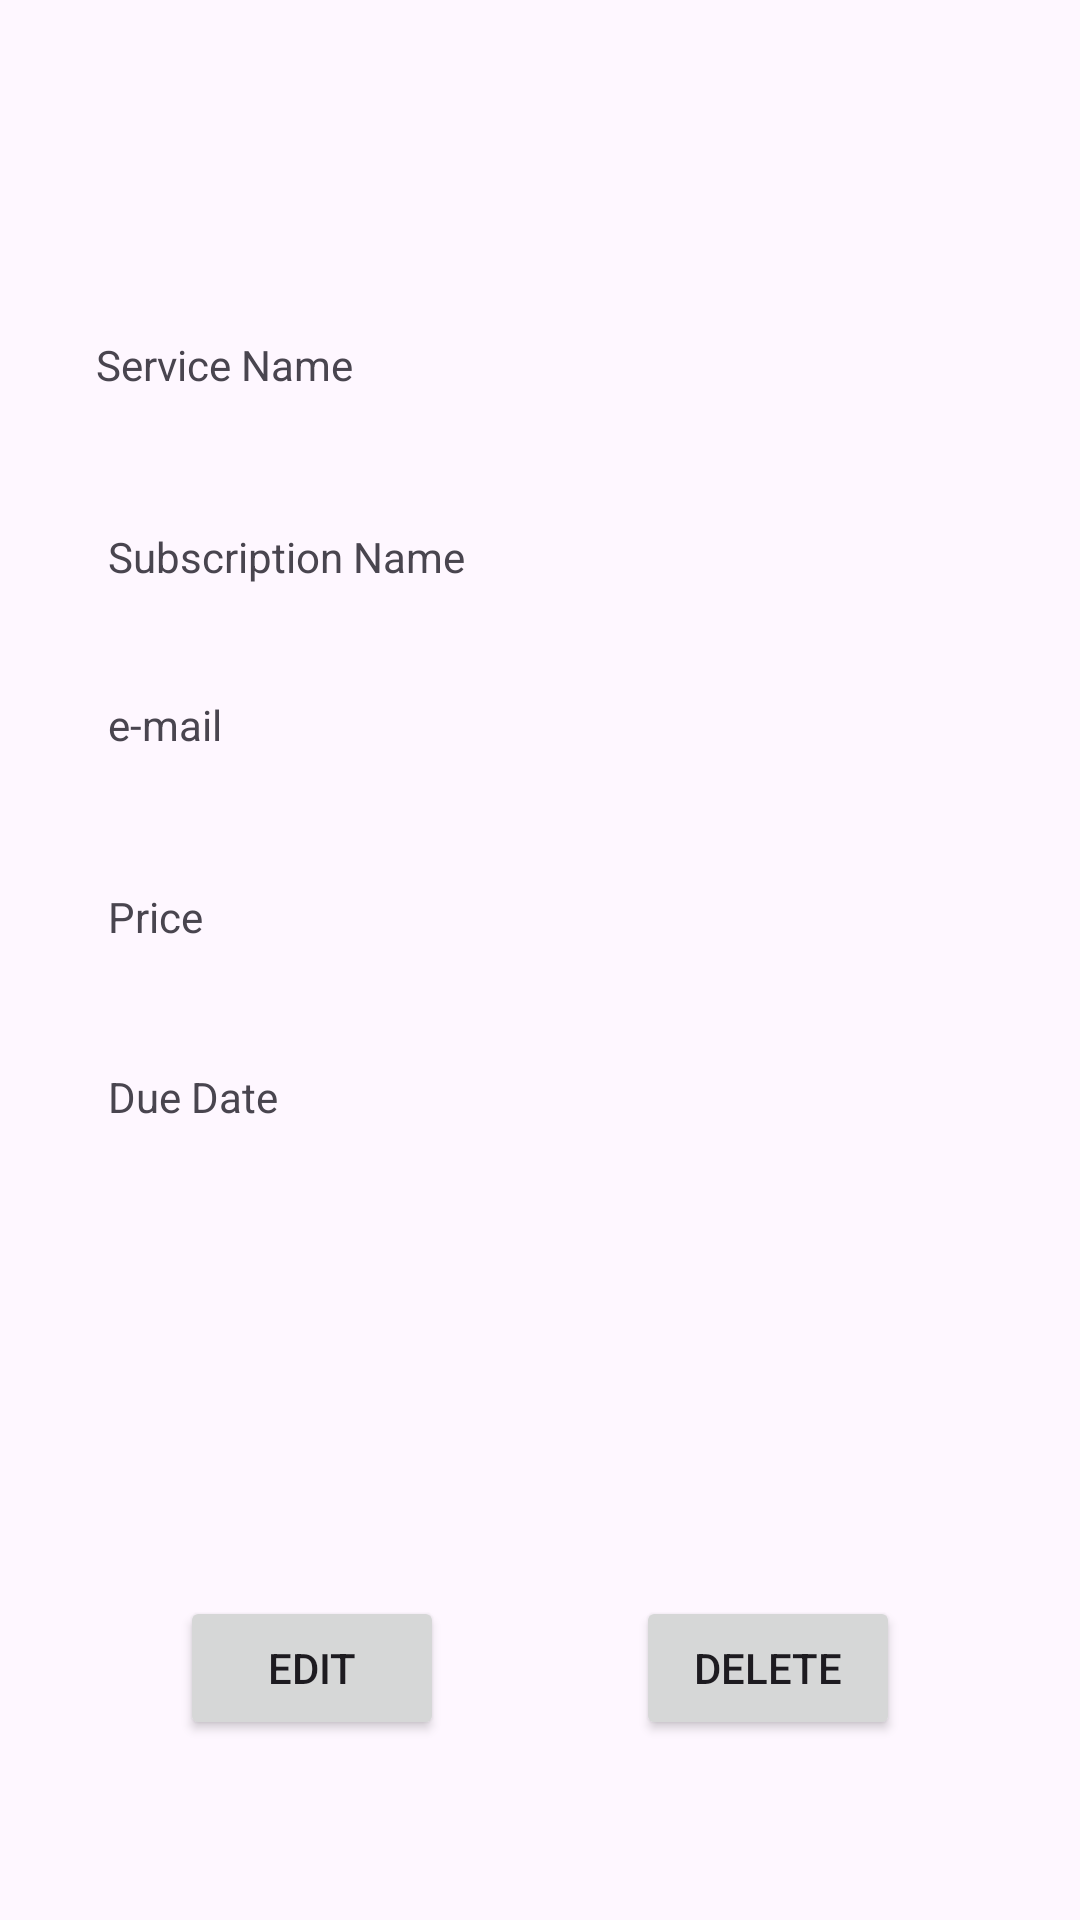

This screen was rendered from an Android layout file. Write that file and the resources it references.
<!-- AndroidManifest.xml: application theme Theme.Koreku -->
<!-- res/layout/service_detail.xml -->
<?xml version="1.0" encoding="utf-8"?>
<androidx.constraintlayout.widget.ConstraintLayout xmlns:android="http://schemas.android.com/apk/res/android"
    xmlns:app="http://schemas.android.com/apk/res-auto"
    xmlns:tools="http://schemas.android.com/tools"
    android:id="@+id/contdetail"
    android:layout_width="match_parent"
    android:layout_height="match_parent"
    android:clickable="false"
    tools:layout_editor_absoluteX="20dp"
    tools:layout_editor_absoluteY="40dp">

    <TextView
        android:id="@+id/dueDateServiceDetail"
        style="?android:attr/textAppearanceLarge"
        android:layout_width="wrap_content"
        android:layout_height="wrap_content"
        android:layout_marginStart="28dp"
        android:layout_marginTop="344dp"
        android:textIsSelectable="true"
        app:layout_constraintStart_toEndOf="@+id/textView12"
        app:layout_constraintTop_toTopOf="parent"
        tools:context=".ui.consoles.ConsoleDetailFragment" />

    <TextView
        android:id="@+id/priceServiceDetail"
        style="?android:attr/textAppearanceLarge"
        android:layout_width="wrap_content"
        android:layout_height="wrap_content"
        android:layout_marginStart="32dp"
        android:layout_marginTop="284dp"
        android:textIsSelectable="true"
        app:layout_constraintStart_toEndOf="@+id/textView11"
        app:layout_constraintTop_toTopOf="parent"
        tools:context=".ui.consoles.ConsoleDetailFragment" />

    <TextView
        android:id="@+id/textView8"
        android:layout_width="wrap_content"
        android:layout_height="wrap_content"
        android:layout_marginStart="36dp"
        android:layout_marginTop="176dp"
        android:text="@string/subs_name"
        android:visibility="visible"
        app:layout_constraintStart_toStartOf="parent"
        app:layout_constraintTop_toTopOf="parent" />

    <TextView
        android:id="@+id/textView9"
        android:layout_width="wrap_content"
        android:layout_height="wrap_content"
        android:layout_marginStart="36dp"
        android:layout_marginTop="232dp"
        android:text="@string/mail_profile"
        android:visibility="visible"
        app:layout_constraintStart_toStartOf="parent"
        app:layout_constraintTop_toTopOf="parent" />

    <TextView
        android:id="@+id/textView11"
        android:layout_width="wrap_content"
        android:layout_height="wrap_content"
        android:layout_marginStart="36dp"
        android:layout_marginTop="296dp"
        android:text="@string/price"
        android:visibility="visible"
        app:layout_constraintStart_toStartOf="parent"
        app:layout_constraintTop_toTopOf="parent" />

    <TextView
        android:id="@+id/textView12"
        android:layout_width="wrap_content"
        android:layout_height="wrap_content"
        android:layout_marginStart="36dp"
        android:layout_marginTop="356dp"
        android:text="@string/due_date"
        android:visibility="visible"
        app:layout_constraintStart_toStartOf="parent"
        app:layout_constraintTop_toTopOf="parent" />

    <TextView
        android:id="@+id/titleServiceDetail"
        style="?android:attr/textAppearanceLarge"
        android:layout_width="wrap_content"
        android:layout_height="wrap_content"
        android:layout_marginTop="104dp"
        android:textIsSelectable="true"
        app:layout_constraintEnd_toEndOf="parent"
        app:layout_constraintHorizontal_bias="0.085"
        app:layout_constraintStart_toEndOf="@+id/textView4"
        app:layout_constraintTop_toTopOf="parent"
        tools:context=".ui.consoles.ConsoleDetailFragment" />

    <TextView
        android:id="@+id/subsServiceDetail"
        style="?android:attr/textAppearanceLarge"
        android:layout_width="wrap_content"
        android:layout_height="wrap_content"
        android:layout_marginTop="164dp"
        android:textIsSelectable="true"
        app:layout_constraintEnd_toEndOf="parent"
        app:layout_constraintHorizontal_bias="0.05"
        app:layout_constraintStart_toEndOf="@+id/textView8"
        app:layout_constraintTop_toTopOf="parent"
        tools:context=".ui.consoles.ConsoleDetailFragment" />

    <TextView
        android:id="@+id/emailServiceDetail"
        style="?android:attr/textAppearanceLarge"
        android:layout_width="wrap_content"
        android:layout_height="wrap_content"
        android:layout_marginTop="36dp"
        android:textIsSelectable="true"
        app:layout_constraintEnd_toEndOf="parent"
        app:layout_constraintHorizontal_bias="0.056"
        app:layout_constraintStart_toEndOf="@+id/textView9"
        app:layout_constraintTop_toBottomOf="@+id/subsServiceDetail"
        tools:context=".ui.consoles.ConsoleDetailFragment" />

    <TextView
        android:id="@+id/textView4"
        android:layout_width="wrap_content"
        android:layout_height="wrap_content"
        android:layout_marginStart="32dp"
        android:layout_marginTop="112dp"
        android:text="@string/service_name"
        android:visibility="visible"
        app:layout_constraintStart_toStartOf="parent"
        app:layout_constraintTop_toTopOf="parent" />

    <Button
        android:id="@+id/deleteButtonService"
        android:layout_width="wrap_content"
        android:layout_height="wrap_content"
        android:layout_marginEnd="60dp"
        android:layout_marginBottom="60dp"
        android:text="@string/delete"
        app:layout_constraintBottom_toBottomOf="parent"
        app:layout_constraintEnd_toEndOf="parent" />

    <Button
        android:id="@+id/editButton_service_detail"
        android:layout_width="wrap_content"
        android:layout_height="wrap_content"
        android:layout_marginStart="60dp"
        android:layout_marginBottom="60dp"
        android:text="@string/edit"
        app:layout_constraintBottom_toBottomOf="parent"
        app:layout_constraintStart_toStartOf="parent" />

</androidx.constraintlayout.widget.ConstraintLayout>
<!-- resources referenced by this layout -->
<resources>
  <string name="delete">Delete</string>
  <string name="due_date">Due Date</string>
  <string name="edit">Edit </string>
  <string name="mail_profile">e-mail</string>
  <string name="price">Price</string>
  <string name="service_name">Service Name</string>
  <string name="subs_name">Subscription Name</string>
  <style name="Theme.Koreku" parent="Theme.Material3.Light">
          
          <item name="colorPrimary">@color/koreku</item>
          <item name="colorPrimaryVariant">@color/koreku</item>
          <item name="colorOnPrimary">@color/white</item>
          
          <item name="colorSecondary">@color/teal_200</item>
          <item name="colorSecondaryVariant">@color/teal_700</item>
          <item name="colorOnSecondary">@color/black</item>
          <item name="colorSurface">@color/koreku</item>
          <item name="colorOnSurfaceVariant">@color/koredark</item>
          
          <item name="android:statusBarColor" tools:targetApi="l">?attr/colorPrimaryVariant</item>
          
  
          
          <item name="android:windowActivityTransitions">true</item>
          
          <item name="android:windowEnterTransition">@transition/slide_right</item>
          <item name="android:windowExitTransition">@transition/fade_in</item>
          
          <item name="android:windowSharedElementEnterTransition">
              @transition/slide_right</item>
          <item name="android:windowSharedElementExitTransition">
              @transition/fade_in</item>
      </style>
  <color name="koreku">@color/ic_launcher_background</color>
  <color name="white">#FFFFFFFF</color>
  <color name="teal_200">#036BDA</color>
  <color name="teal_700">#390187</color>
  <color name="black">#FF000000</color>
  <color name="koredark">#3C51AC</color>
</resources>
